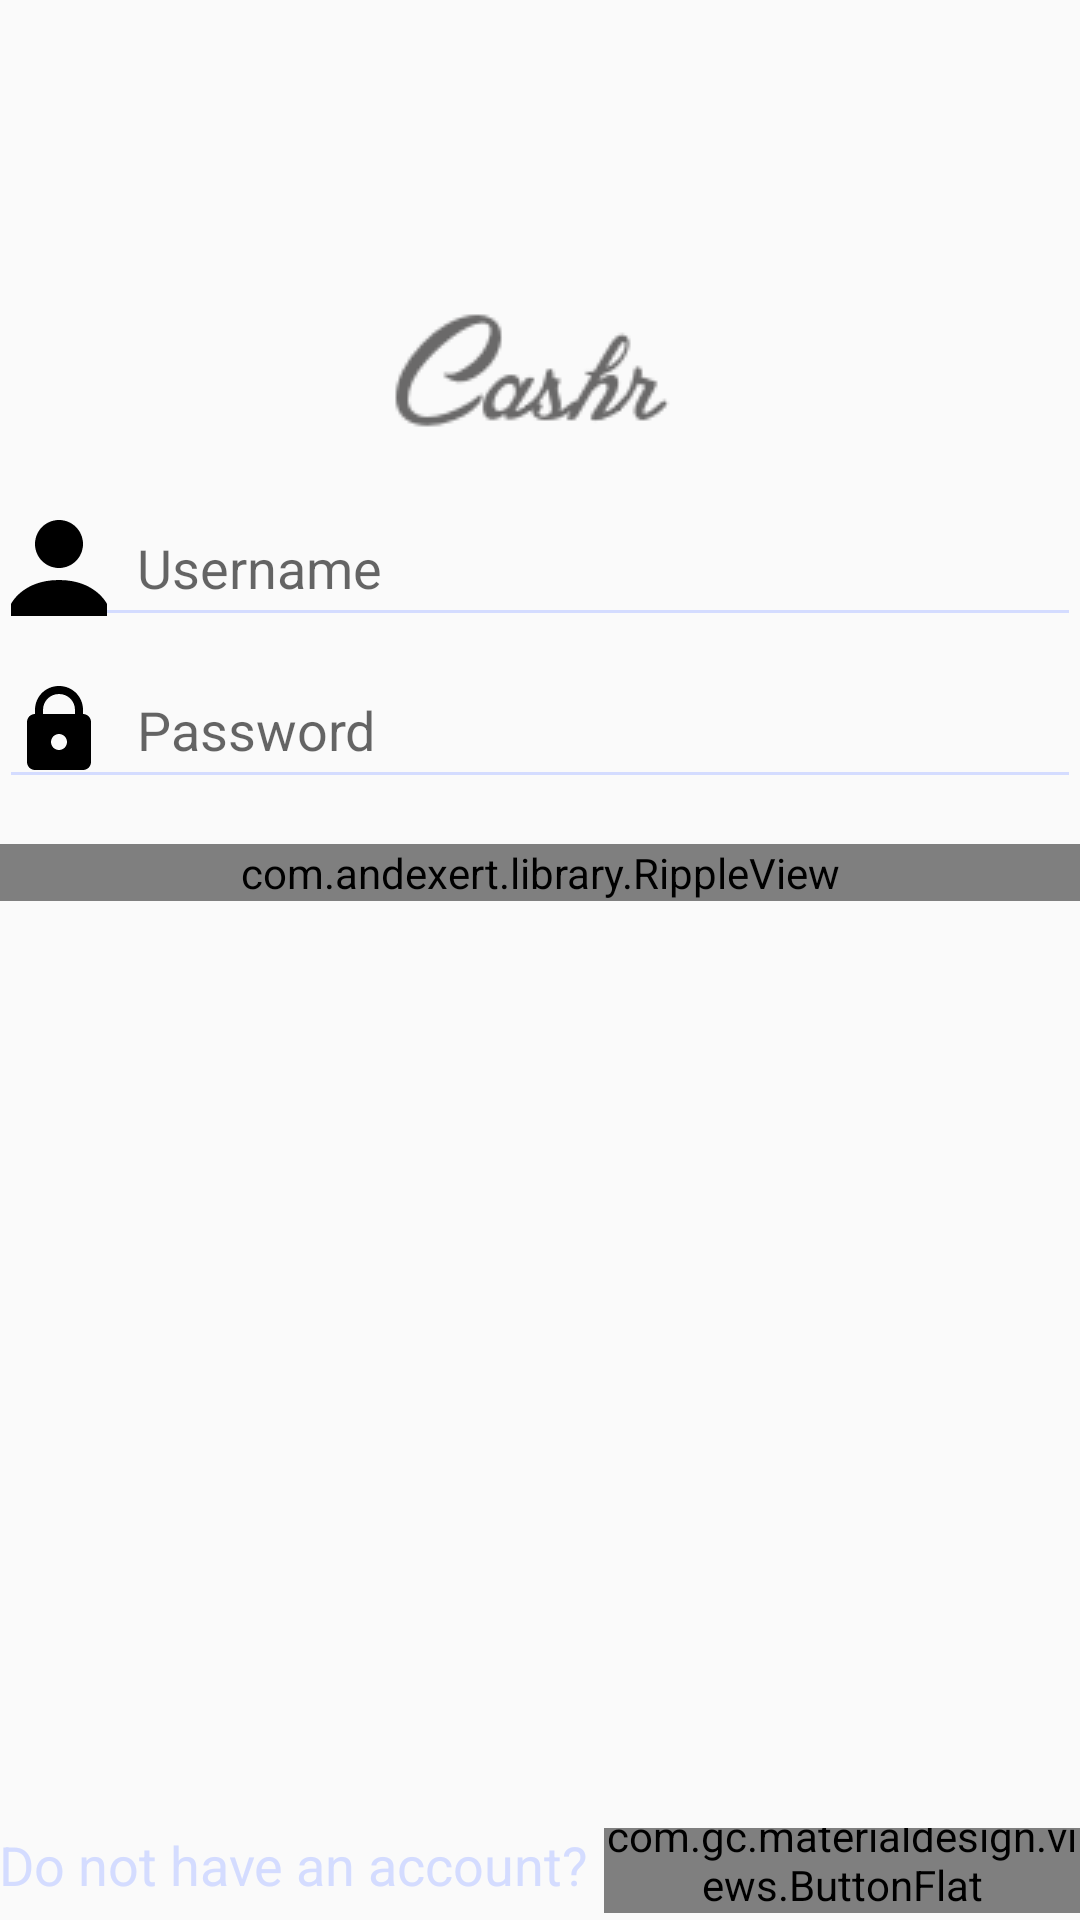

Write the Android layout XML for this screen, with the resource values it uses.
<!-- AndroidManifest.xml: application theme AppTheme -->
<!-- res/layout/activity_login.xml -->
<RelativeLayout
    xmlns:android="http://schemas.android.com/apk/res/android"
    xmlns:tools="http://schemas.android.com/tools"
    android:layout_width="match_parent"
    android:layout_height="match_parent"
    android:paddingLeft="@dimen/activity_horizontal_margin"
    android:paddingRight="@dimen/activity_horizontal_margin"
    android:paddingTop="@dimen/activity_vertical_margin"
    android:paddingBottom="@dimen/activity_vertical_margin"
    tools:context="com.android.cashr.activities.LoginActivity">

    <LinearLayout
        android:orientation="vertical"
        android:layout_width="fill_parent"
        android:layout_height="wrap_content"
        android:layout_marginTop="60dp"
        android:layout_alignParentTop="true"
        android:layout_alignParentLeft="true"
        android:layout_alignParentStart="true">

        <ImageView
            android:layout_width="wrap_content"
            android:layout_height="wrap_content"
            android:id="@+id/login_logo"
            android:background="@drawable/logo2"
            android:layout_gravity="center_horizontal"
            android:contentDescription="@string/app_name"/>

        <EditText
            android:layout_width="match_parent"
            android:layout_height="wrap_content"
            android:id="@+id/et_login_username"
            android:hint="@string/label_username"
            android:drawableLeft="@drawable/ic_user"
            android:drawableStart="@drawable/ic_user"
            android:drawablePadding="10dp"
            android:layout_marginTop="-25dp"
            android:textColor="@color/primary_text_default_material_dark"/>

        <EditText
            android:layout_width="match_parent"
            android:layout_height="wrap_content"
            android:inputType="textPassword"
            android:ems="10"
            android:id="@+id/et_login_password"
            android:layout_gravity="center_horizontal"
            android:hint="@string/label_password"
            android:drawableLeft="@drawable/ic_lock"
            android:drawableStart="@drawable/ic_lock"
            android:drawablePadding="10dp"
            android:layout_marginTop="5dp"
            />

        <com.andexert.library.RippleView
            android:id="@+id/more"
            android:layout_width="match_parent"
            android:layout_height="wrap_content"
            android:layout_marginTop="15dp">
            
            <Button
                android:layout_width="match_parent"
                android:layout_height="wrap_content"
                android:id="@+id/btn_login"
                android:text="@string/label_login"
                android:textColor="#ffffffff"
                android:background="@color/colorPrimary"
                android:contentDescription="@string/app_name"/>
        </com.andexert.library.RippleView>
        
        
    </LinearLayout>

    <LinearLayout
        android:orientation="horizontal"
        android:layout_width="match_parent"
        android:layout_height="wrap_content"
        android:layout_alignParentBottom="true"
        android:layout_alignParentLeft="true"
        android:layout_alignParentStart="true"
        android:gravity="center_horizontal"
        android:layout_alignParentEnd="true">

        <TextView
            android:layout_width="wrap_content"
            android:layout_height="wrap_content"
            android:textAppearance="?android:attr/textAppearanceMedium"
            android:text="@string/label_no_account"
            android:id="@+id/text_no_account"/>

        
            
            
            
            
            
            
            

        <com.gc.materialdesign.views.ButtonFlat
            android:id="@+id/btn_login_create"
            android:layout_width="wrap_content"
            android:layout_height="wrap_content"
            android:background="@color/colorPrimary"
            android:text="@string/label_create"
            android:textColor="@color/colorPrimary"
            android:layout_gravity="center"
            android:layout_marginTop="-5dp"
            android:layout_marginLeft="5dp"/>
    </LinearLayout>

</RelativeLayout>
<!-- resources referenced by this layout -->
<resources>
  <color name="colorPrimary">#4CAF50</color>
  <!-- drawable ic_lock: png bitmap (drawable-hdpi, 626 bytes) -->
  <!-- drawable ic_user: png bitmap (drawable-hdpi, 639 bytes) -->
  <!-- drawable logo2: png bitmap (drawable, 4458 bytes) -->
  <string name="app_name">Cashr</string>
  <string name="label_create">Create One</string>
  <string name="label_login">Login</string>
  <string name="label_no_account">Do not have an account?</string>
  <string name="label_password">Password</string>
  <string name="label_username">Username</string>
  <style name="AppTheme" parent="AppTheme.Base" />
  <style name="AppTheme.Base" parent="Theme.AppCompat.Light.NoActionBar">
          <item name="colorAccent">@color/colorAccent</item>
          <item name="colorPrimary">@color/colorPrimary</item>
          <item name="colorPrimaryDark">@color/colorPrimaryDark</item>
          <item name="android:textColorPrimary">@color/textColorPrimary</item>
          <item name="android:textColorSecondary">@color/textColorSecondary</item>
      </style>
  <color name="colorAccent">#E040FB</color>
  <color name="colorPrimaryDark">#388E3C</color>
  <color name="textColorPrimary">#FFF</color>
  <color name="textColorSecondary">#D4DCFF</color>
</resources>
